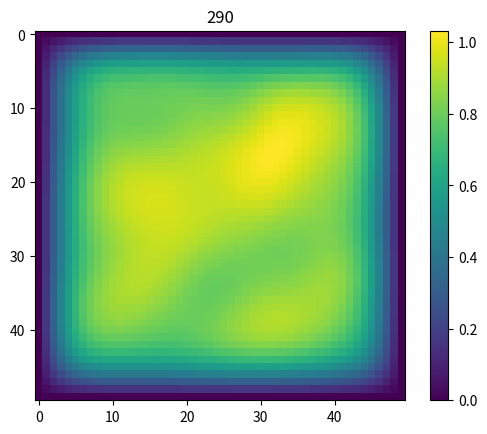

Generate this figure with matplotlib:
# -*- coding: utf-8 -*-
"""
Created on Mon Dec  9 22:54:20 2019

[redacted]
"""

import numpy as np
import matplotlib.pyplot as plt
plt.close('all')
N=50
dx=0.01
Lmax=N*dx/2

x,y=np.meshgrid(np.linspace(-Lmax,Lmax,N),np.linspace(-Lmax,Lmax,N), sparse=False, indexing='ij')
r=np.sqrt(np.power(x,2)+np.power(y,2))
z=0*x
for k in range(1250):
    i=np.random.randint(low=2, high=N-2)
    j=np.random.randint(low=2, high=N-2)
    z[i,j]=2
#z[r<0.05]=-1

D=0.03
dt=0.0001
for k in range(300):
    z2=z
    for i in range(1,N-1):
        for j in range(1,N-1):
            z2[i,j]=z[i,j]+dt*(D*(z[i+1,j]+z[i-1,j]+z[i,j+1]+z[i,j-1]-4*z[i,j])/dx/dx+z[i,j]*(1-z[i,j])*(z[i,j]-0.3))
    z=z2
    if(k%10==0):
        plt.imshow(z)
        plt.title(str(k))
        plt.pause(0.01)
        
plt.colorbar()